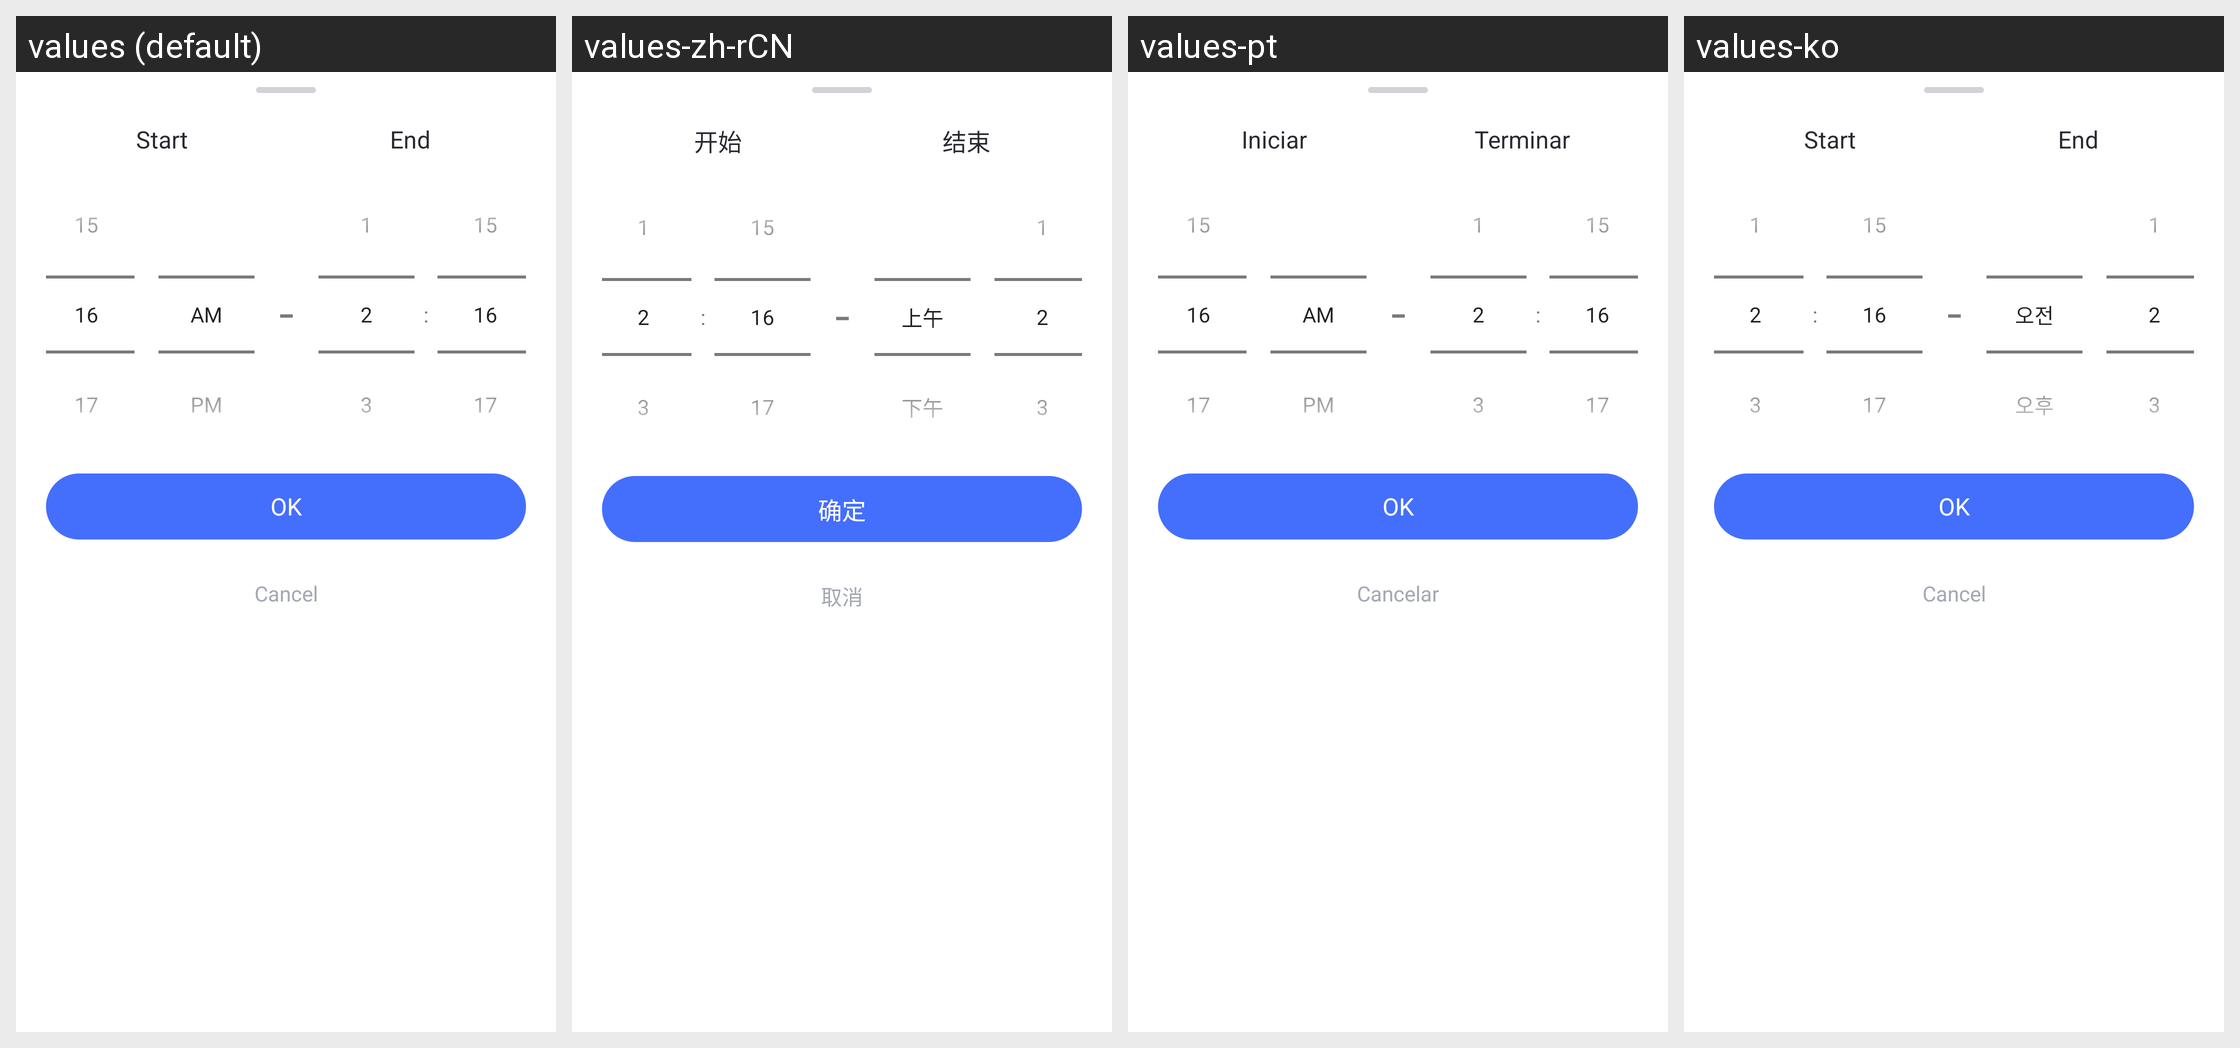

Locale-by-locale string values for the Android screen shown in this grid:
Android screen res/layout/parent_span_time_picker_dialog.xml rendered under 4 locales, left to right: values (default), values-zh-rCN, values-pt, values-ko. Device: Nexus 5 (rendered at 1080×1920; each locale shown at half size, 540×960, under a caption strip naming it); theme AppTheme.
Other locales in the repository, not shown: values-af, values-am, values-ar, values-as, values-az, values-be, values-bg, values-bn, values-bs, values-ca, values-cs, values-da, values-de, values-el, values-en-rCA, values-en-rGB, values-en-rIN, values-en-rXC, values-es, values-es-rUS, values-et, values-eu, values-fa, values-fi, values-fr, values-fr-rCA, values-gl, values-gu, values-hr, values-hu, values-hy, values-in, values-is, values-it, values-iw, values-ja, values-ka, values-kk, values-km, values-kn, values-ky, values-lo, values-lt, values-lv, values-mk, values-ml, values-mn, values-mr, values-ms, values-my, values-nb, values-ne, values-nl, values-or, values-pa, values-pl, values-pt-rBR, values-pt-rPT, values-ro, values-ru, values-si, values-sk, values-sl, values-sq, values-sr, values-sv, values-sw, values-ta, values-te, values-th, values-tl, values-tr, values-uk, values-ur, values-uz, values-vi, values-zh-rHK, values-zh-rTW, values-zu.
Strings drawn on this screen, with the default value and each locale's value (text and hints the layout hard-codes, and strings that could not be matched under every locale, appear in the picture but are not listed):

Parent_UsageLimit_Start
  values: Start
  values-zh-rCN: 开始
  values-pt: Iniciar
  values-ko: Start  [not translated; the default value is used]

Parent_UsageLimit_End
  values: End
  values-zh-rCN: 结束
  values-pt: Terminar
  values-ko: End  [not translated; the default value is used]

time_gap
  values: ‒
  values-zh-rCN: ‒  [not translated; the default value is used]
  values-pt: ‒  [not translated; the default value is used]
  values-ko: ‒  [not translated; the default value is used]

Common_OK2
  values: OK
  values-zh-rCN: 确定
  values-pt: OK
  values-ko: OK  [not translated; the default value is used]

Common_Cancel
  values: Cancel
  values-zh-rCN: 取消
  values-pt: Cancelar
  values-ko: Cancel  [not translated; the default value is used]
